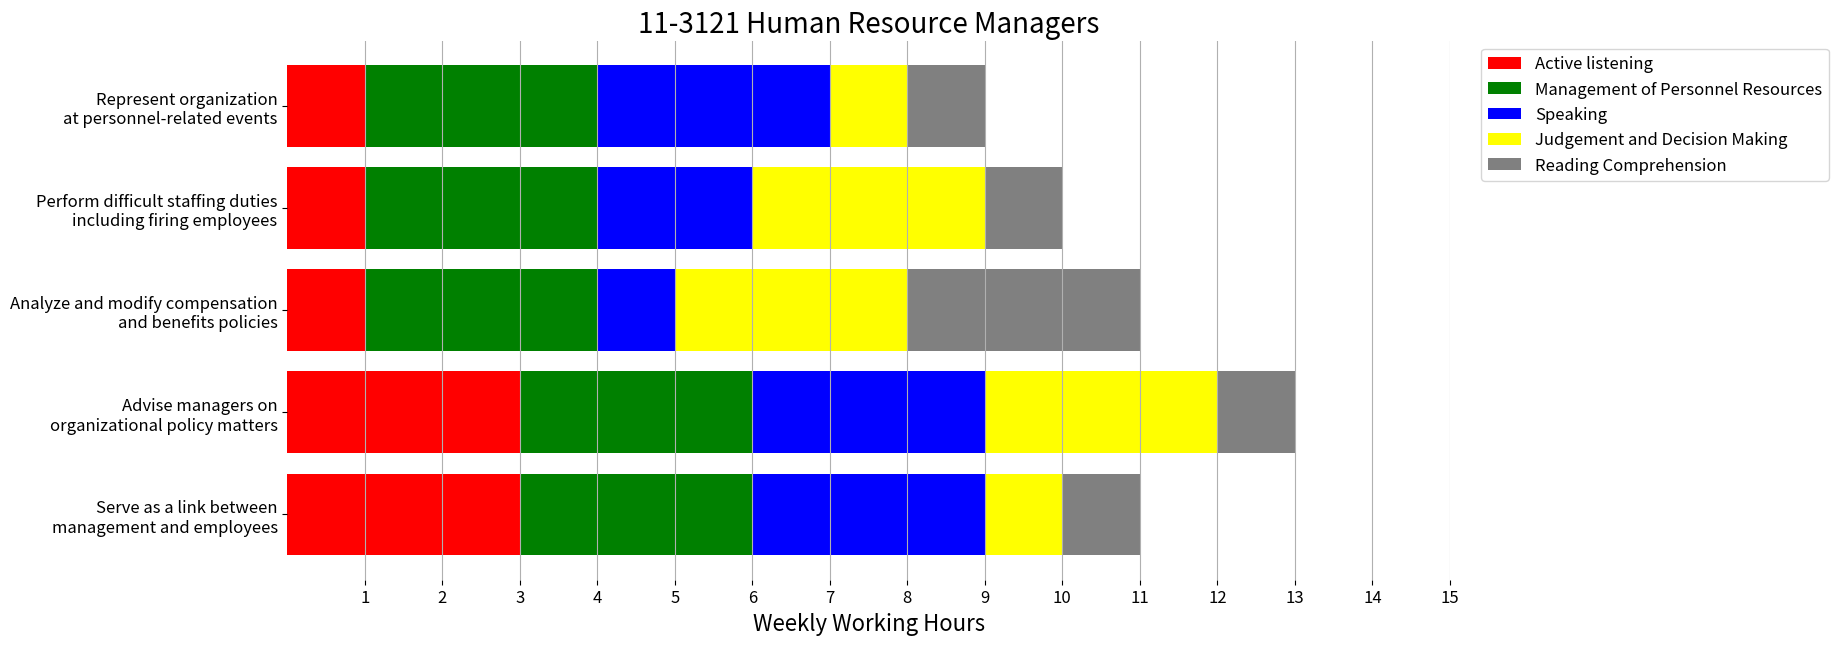

The matplotlib source for this figure:
import matplotlib.pyplot as plt
import numpy

# Data for the stacked horizontal bar chart
tasks = ['Serve as a link between\nmanagement and employees',
         'Advise managers on\norganizational policy matters',
         'Analyze and modify compensation\nand benefits policies',
         'Perform difficult staffing duties\nincluding firing employees',
         'Represent organization\nat personnel-related events']

colors = ['red','green','blue','yellow','grey']  # Colors for each skill

# Create the stacked horizontal bar chart
plt.figure(figsize=(15,7))  # Set figure size
plt.barh(tasks,[3,3,1,1,1],color=colors[0])
plt.barh(tasks,[3,3,3,3,3],left=[3,3,1,1,1], color=colors[1])
plt.barh(tasks,[3,3,1,2,3],left=numpy.array([3,3,1,1,1])+numpy.array([3,3,3,3,3]),color=colors[2])
plt.barh(tasks,[1,3,3,3,1],left=numpy.array([3,3,1,1,1])+numpy.array([3,3,3,3,3])+numpy.array([3,3,1,2,3]),color=colors[3])
plt.barh(tasks,[1,1,3,1,1],left=numpy.array([3,3,1,1,1])+numpy.array([3,3,3,3,3])+numpy.array([3,3,1,2,3])+numpy.array([1,3,3,3,1]),color=colors[4])
plt.yticks(tasks,fontsize=12)
# Create a legend for the colors
plt.legend(['Active listening','Management of Personnel Resources','Speaking','Judgement and Decision Making','Reading Comprehension'],
           fontsize=12,loc='upper left',bbox_to_anchor=(1.02,1.0))

ticks = numpy.arange(1,16)  # 20 ticks
labels = ['' if i % 1 != 0 else str(i) for i in ticks]
plt.xticks(ticks,labels,fontsize=12)
plt.xlabel('Weekly Working Hours',fontsize=16)
plt.grid(axis='x')
plt.title('11-3121 Human Resource Managers',fontsize=20)
plt.box(False)
plt.show()
